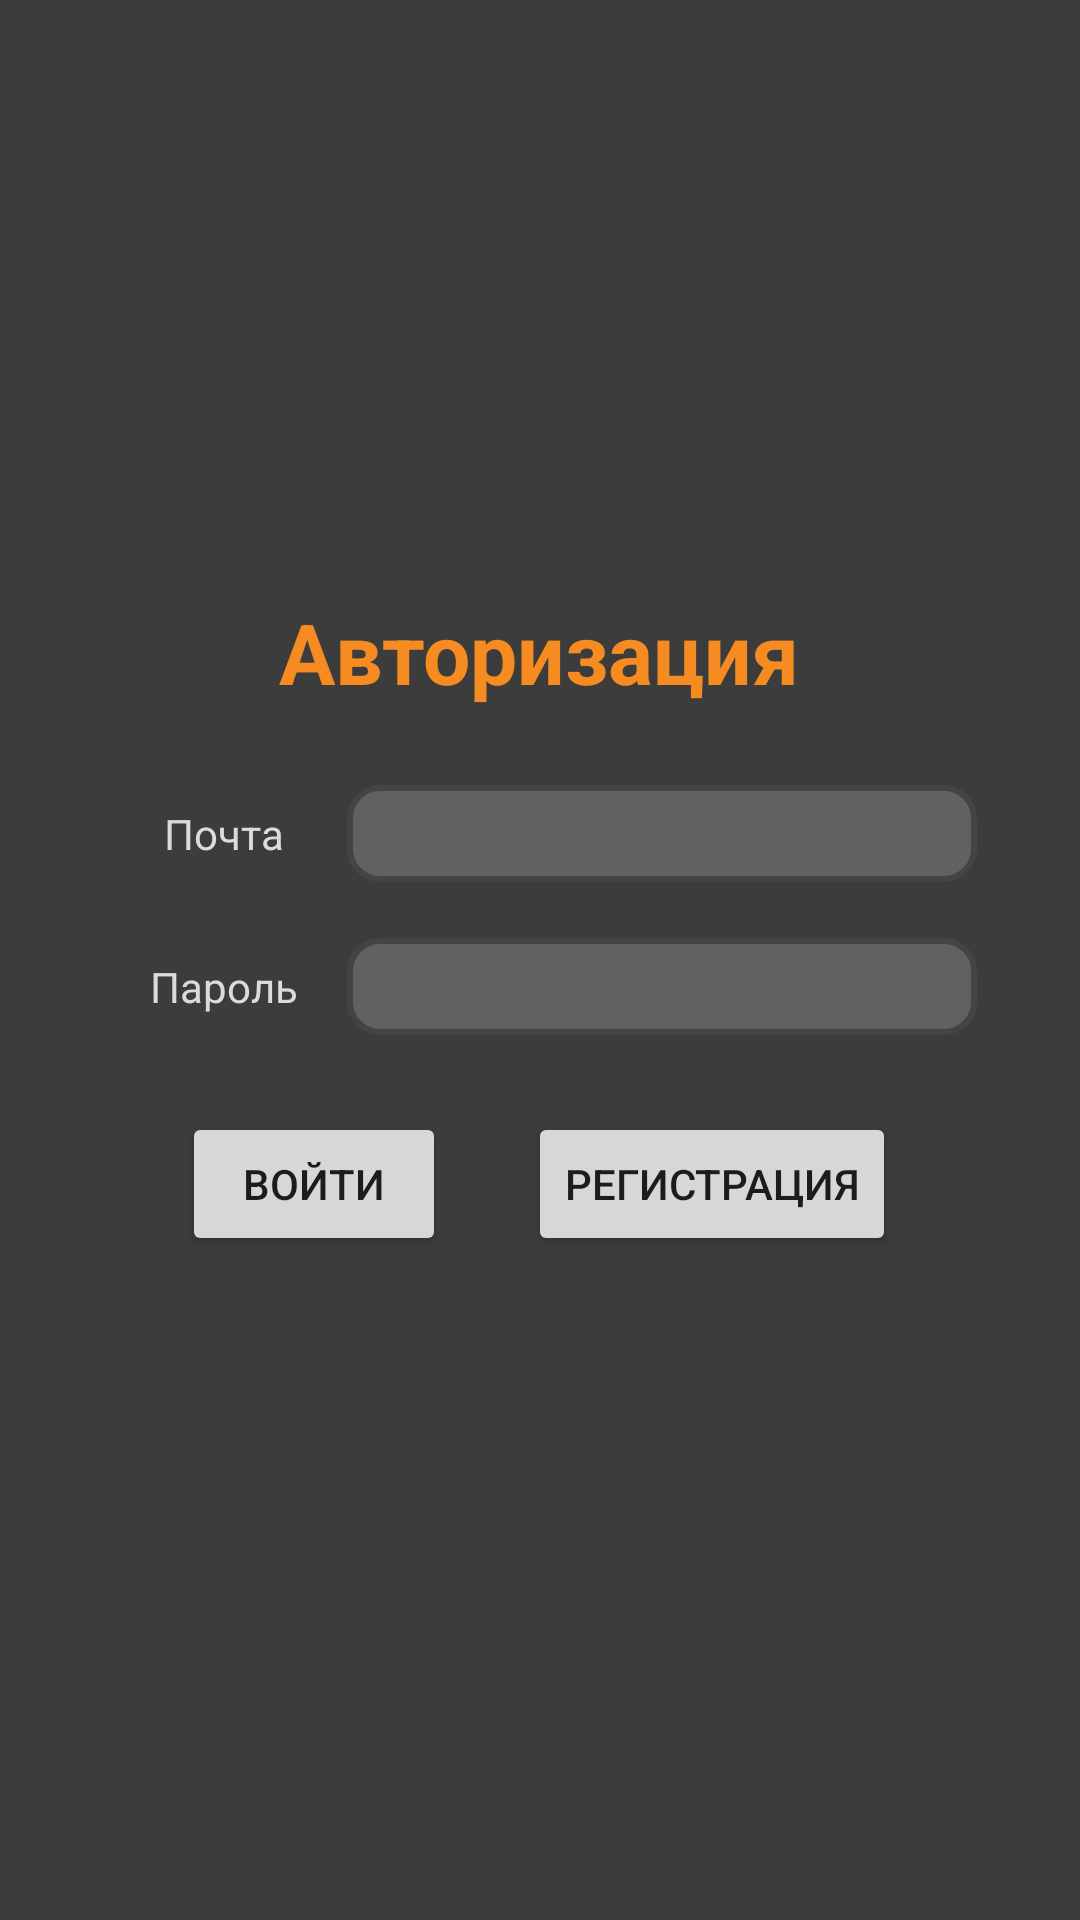

The Android layout XML behind this screen, and the referenced resources:
<!-- AndroidManifest.xml: application theme Theme.NewMessenger -->
<!-- res/layout/activity_login.xml -->
<?xml version="1.0" encoding="utf-8"?>
<androidx.constraintlayout.widget.ConstraintLayout xmlns:android="http://schemas.android.com/apk/res/android"
    xmlns:app="http://schemas.android.com/apk/res-auto"
    xmlns:tools="http://schemas.android.com/tools"
    android:id="@+id/main"
    android:layout_width="match_parent"
    android:layout_height="match_parent"
    android:background="@color/background"
    tools:context=".LoginActivity">

    <androidx.constraintlayout.widget.ConstraintLayout
        android:layout_width="292dp"
        android:layout_height="220dp"
        app:layout_constraintBottom_toBottomOf="parent"
        app:layout_constraintEnd_toEndOf="parent"
        app:layout_constraintHorizontal_bias="0.497"
        app:layout_constraintStart_toStartOf="parent"
        app:layout_constraintTop_toTopOf="parent"
        app:layout_constraintVertical_bias="0.473">

        <TextView
            android:id="@+id/textView9"
            android:layout_width="wrap_content"
            android:layout_height="wrap_content"
            android:text="Авторизация"
            android:textColor="@color/text_primary"
            android:textSize="28sp"
            android:textStyle="bold"
            app:layout_constraintEnd_toEndOf="parent"
            app:layout_constraintStart_toStartOf="parent"
            app:layout_constraintTop_toTopOf="parent" />

        <TextView
            android:id="@+id/textView10"
            android:layout_width="wrap_content"
            android:layout_height="19dp"
            android:text="Почта"
            android:textColor="@color/text"
            app:layout_constraintBottom_toTopOf="@+id/textView11"
            app:layout_constraintEnd_toStartOf="@+id/emailText"
            app:layout_constraintStart_toStartOf="parent"
            app:layout_constraintTop_toBottomOf="@+id/textView9" />

        <TextView
            android:id="@+id/textView11"
            android:layout_width="wrap_content"
            android:layout_height="wrap_content"
            android:text="Пароль"
            android:textColor="@color/text"
            app:layout_constraintBottom_toTopOf="@+id/enterButton"
            app:layout_constraintEnd_toStartOf="@+id/passwordText"
            app:layout_constraintStart_toStartOf="parent"
            app:layout_constraintTop_toBottomOf="@+id/textView10"
            app:layout_constraintVertical_bias="0.578" />

        <Button
            android:id="@+id/enterButton"
            android:layout_width="wrap_content"
            android:layout_height="wrap_content"
            android:text="Войти"
            app:cornerRadius="15dp"
            app:layout_constraintBottom_toBottomOf="parent"
            app:layout_constraintEnd_toStartOf="@+id/registerButton"
            app:layout_constraintStart_toStartOf="parent" />

        <Button
            android:id="@+id/registerButton"
            android:layout_width="wrap_content"
            android:layout_height="wrap_content"
            android:text="Регистрация"
            app:cornerRadius="15dp"
            app:layout_constraintBottom_toBottomOf="parent"
            app:layout_constraintEnd_toEndOf="parent"
            app:layout_constraintHorizontal_bias="0.97"
            app:layout_constraintStart_toEndOf="@+id/enterButton" />

        <EditText
            android:id="@+id/passwordText"
            android:layout_width="wrap_content"
            android:layout_height="wrap_content"
            android:background="@drawable/rounded_input"
            android:ems="10"
            android:padding="4dp"
            android:inputType="textPassword"
            android:textColor="@color/text"
            app:layout_constraintBottom_toBottomOf="@+id/textView11"
            app:layout_constraintEnd_toEndOf="parent"
            app:layout_constraintTop_toTopOf="@+id/textView11" />

        <EditText
            android:id="@+id/emailText"
            android:layout_width="wrap_content"
            android:layout_height="wrap_content"
            android:background="@drawable/rounded_input"
            android:ems="10"
            android:padding="4dp"
            android:inputType="textEmailAddress"
            android:textColor="@color/text"
            app:layout_constraintBottom_toBottomOf="@+id/textView10"
            app:layout_constraintEnd_toEndOf="parent"
            app:layout_constraintTop_toTopOf="@+id/textView10" />

    </androidx.constraintlayout.widget.ConstraintLayout>

</androidx.constraintlayout.widget.ConstraintLayout>
<!-- resources referenced by this layout -->
<resources>
  <color name="background">#3C3C3C</color>
  <color name="text">#DBDBDB</color>
  <color name="text_primary">#F68C21</color>
  <!-- drawable rounded_input (drawable) -->
  <shape
      xmlns:android="http://schemas.android.com/apk/res/android"
      android:shape="rectangle">
  
      <corners android:radius="10dp" />
  
      
      <stroke android:width="2dp" android:color="#444" />
  
      
      <solid android:color="@color/input_bg" />
  
  </shape>
  <style name="Theme.NewMessenger" parent="Theme.MaterialComponents.DayNight.DarkActionBar">
          
          <item name="colorPrimary">@color/text_primary</item>
          <item name="colorPrimaryVariant">@color/purple_700</item>
          <item name="colorOnPrimary">@color/white</item>
          
          <item name="colorSecondary">@color/teal_200</item>
          <item name="colorSecondaryVariant">@color/teal_700</item>
          <item name="colorOnSecondary">@color/black</item>
          
          <item name="android:statusBarColor">?attr/colorPrimaryVariant</item>
          
      </style>
  <color name="input_bg">#616161</color>
  <color name="purple_700">#FF3700B3</color>
  <color name="white">#FFFFFFFF</color>
  <color name="teal_200">#FF03DAC5</color>
  <color name="teal_700">#FF018786</color>
  <color name="black">#FF000000</color>
</resources>
